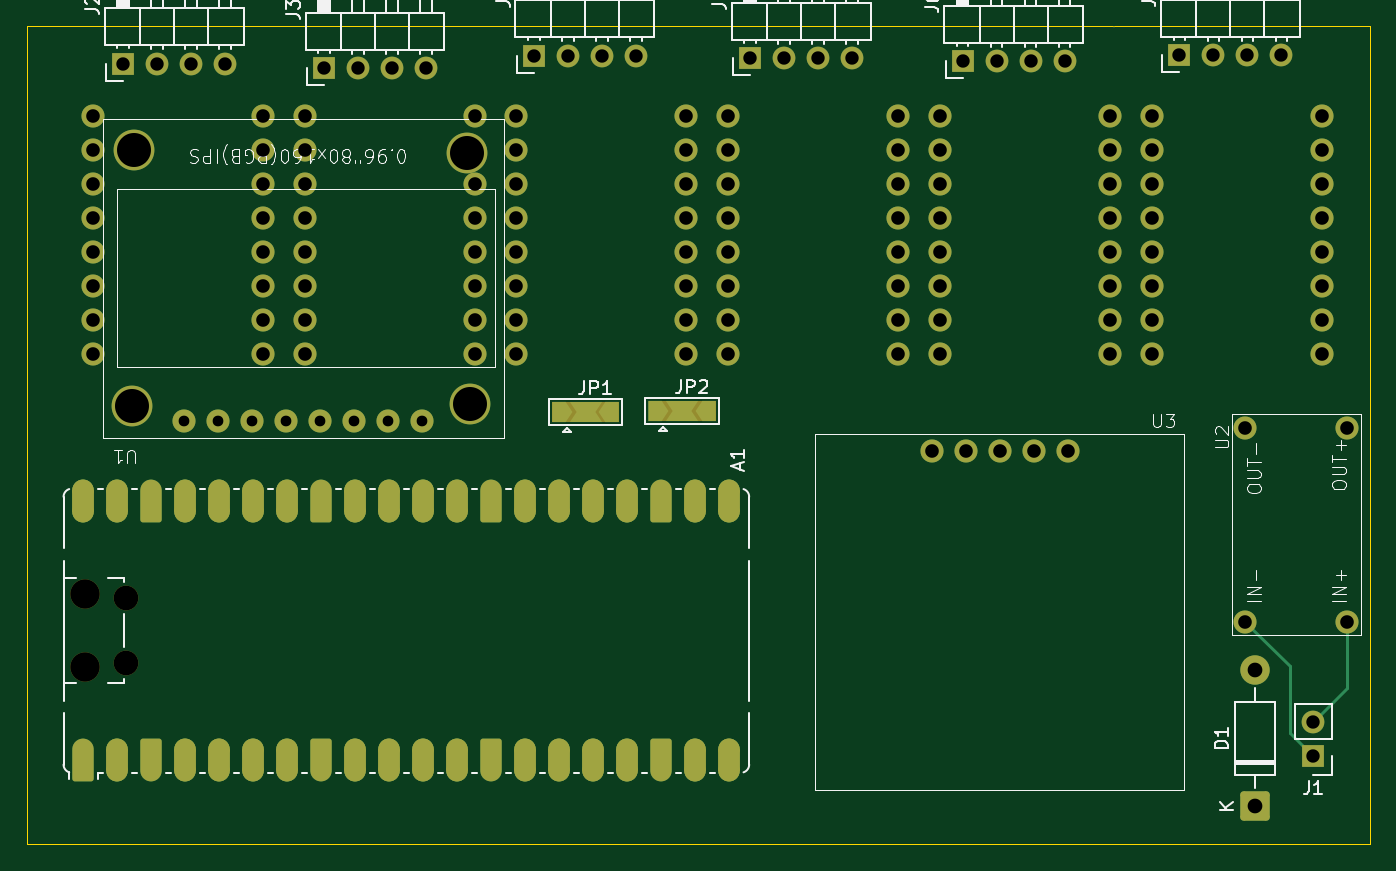
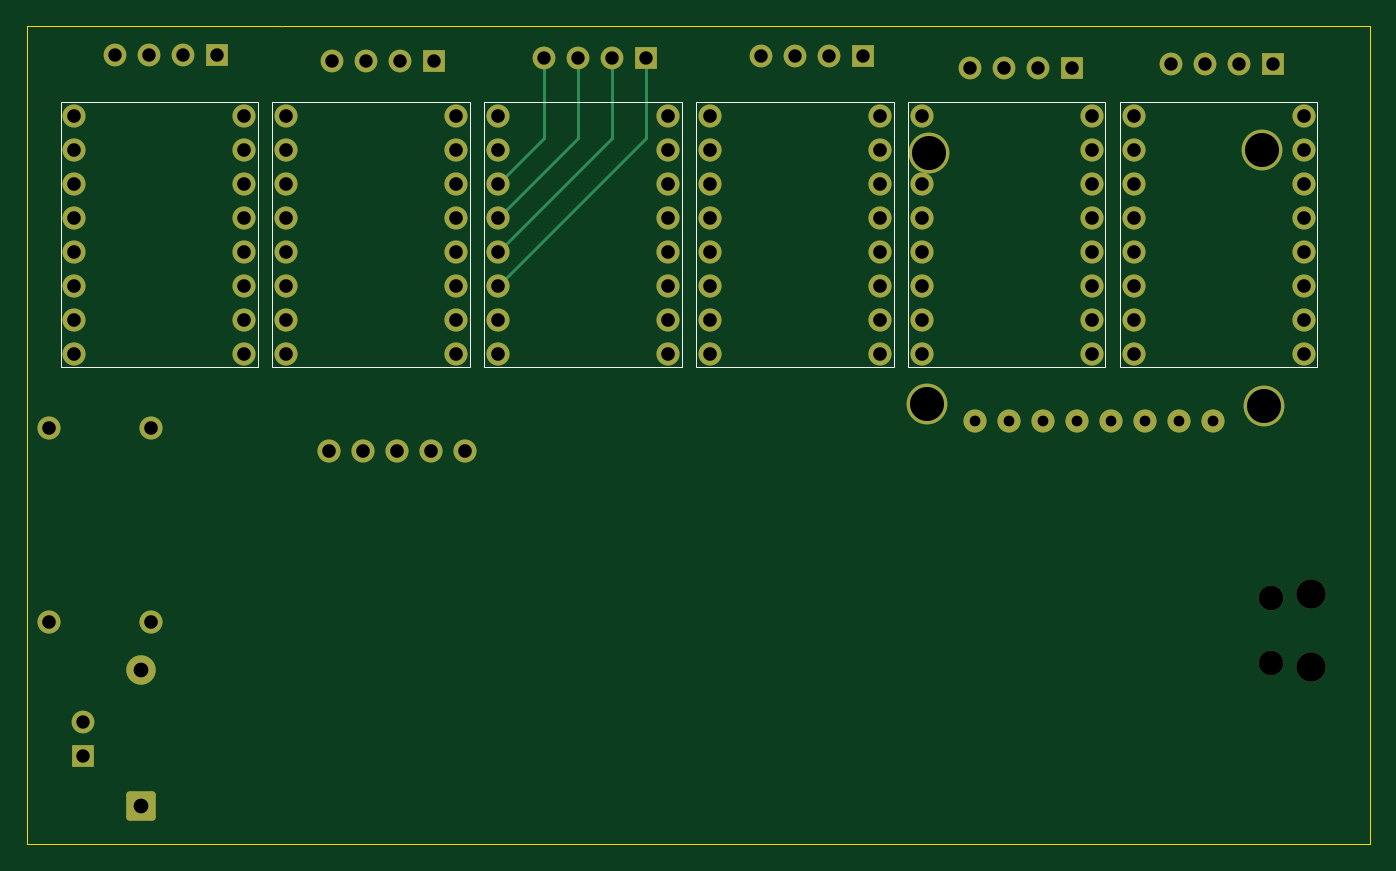
Circuit board: 13 layer files. Board 100.3 x 61.1 mm.
- bottom_copper: StepperClock-B_Cu.gbr (10787 bytes)
- bottom_mask: StepperClock-B_Mask.gbr (5419 bytes)
- paste: StepperClock-B_Paste.gbr (455 bytes)
- bottom_silk: StepperClock-B_Silkscreen.gbr (1299 bytes)
- outline: StepperClock-Edge_Cuts.gbr (609 bytes)
- top_copper: StepperClock-F_Cu.gbr (16006 bytes)
- top_mask: StepperClock-F_Mask.gbr (8855 bytes)
- paste: StepperClock-F_Paste.gbr (1519 bytes)
- top_silk: StepperClock-F_Silkscreen.gbr (43026 bytes)
- inner_copper: StepperClock-In1_Cu.gbr (7953 bytes)
- inner_copper: StepperClock-In2_Cu.gbr (7953 bytes)
- drill: StepperClock-NPTH.drl (458 bytes)
- drill: StepperClock-PTH.drl (2755 bytes)

=== bottom_copper: StepperClock-B_Cu.gbr (10787 bytes, source omitted) ===
=== bottom_mask: StepperClock-B_Mask.gbr ===
%TF.GenerationSoftware,KiCad,Pcbnew,9.0.7*%
%TF.CreationDate,2026-02-26T22:39:56-05:00*%
%TF.ProjectId,StepperClock,53746570-7065-4724-936c-6f636b2e6b69,rev?*%
%TF.SameCoordinates,Original*%
%TF.FileFunction,Soldermask,Bot*%
%TF.FilePolarity,Negative*%
%FSLAX46Y46*%
G04 Gerber Fmt 4.6, Leading zero omitted, Abs format (unit mm)*
G04 Created by KiCad (PCBNEW 9.0.7) date 2026-02-26 22:39:56*
%MOMM*%
%LPD*%
G01*
G04 APERTURE LIST*
G04 Aperture macros list*
%AMRoundRect*
0 Rectangle with rounded corners*
0 $1 Rounding radius*
0 $2 $3 $4 $5 $6 $7 $8 $9 X,Y pos of 4 corners*
0 Add a 4 corners polygon primitive as box body*
4,1,4,$2,$3,$4,$5,$6,$7,$8,$9,$2,$3,0*
0 Add four circle primitives for the rounded corners*
1,1,$1+$1,$2,$3*
1,1,$1+$1,$4,$5*
1,1,$1+$1,$6,$7*
1,1,$1+$1,$8,$9*
0 Add four rect primitives between the rounded corners*
20,1,$1+$1,$2,$3,$4,$5,0*
20,1,$1+$1,$4,$5,$6,$7,0*
20,1,$1+$1,$6,$7,$8,$9,0*
20,1,$1+$1,$8,$9,$2,$3,0*%
G04 Aperture macros list end*
%ADD10C,1.727200*%
%ADD11C,3.048000*%
%ADD12RoundRect,0.249999X0.850001X-0.850001X0.850001X0.850001X-0.850001X0.850001X-0.850001X-0.850001X0*%
%ADD13C,2.200000*%
%ADD14R,1.700000X1.700000*%
%ADD15C,1.700000*%
%ADD16C,1.850000*%
%ADD17C,0.068000*%
G04 APERTURE END LIST*
D10*
%TO.C,U1*%
X119507000Y-76530200D03*
X116967000Y-76530200D03*
X114427000Y-76530200D03*
X111887000Y-76530200D03*
X109347000Y-76530200D03*
X106807000Y-76530200D03*
X104267000Y-76530200D03*
X101727000Y-76530200D03*
D11*
X123113800Y-75260200D03*
X122910600Y-56515000D03*
X98018600Y-56261000D03*
X97891600Y-75361800D03*
%TD*%
D12*
%TO.C,D1*%
X181762400Y-105308400D03*
D13*
X181762400Y-95148400D03*
%TD*%
D14*
%TO.C,J6*%
X159918400Y-49647800D03*
D15*
X162458400Y-49647800D03*
X164998400Y-49647800D03*
X167538400Y-49647800D03*
%TD*%
D14*
%TO.C,J3*%
X112217200Y-50165000D03*
D15*
X114757200Y-50165000D03*
X117297200Y-50165000D03*
X119837200Y-50165000D03*
%TD*%
D13*
%TO.C,A1*%
X94369400Y-94907800D03*
D16*
X97399400Y-94607800D03*
X97399400Y-89757800D03*
D13*
X94369400Y-89457800D03*
%TD*%
D14*
%TO.C,J5*%
X144043400Y-49419200D03*
D15*
X146583400Y-49419200D03*
X149123400Y-49419200D03*
X151663400Y-49419200D03*
%TD*%
D14*
%TO.C,J2*%
X97205800Y-49809400D03*
D15*
X99745800Y-49809400D03*
X102285800Y-49809400D03*
X104825800Y-49809400D03*
%TD*%
D14*
%TO.C,J1*%
X186105800Y-101574600D03*
D15*
X186105800Y-99034600D03*
%TD*%
D14*
%TO.C,J7*%
X176123600Y-49190600D03*
D15*
X178663600Y-49190600D03*
X181203600Y-49190600D03*
X183743600Y-49190600D03*
%TD*%
D10*
%TO.C,U3*%
X157607000Y-78740000D03*
D17*
X171227000Y-47060000D03*
D10*
X160147000Y-78740000D03*
X162687000Y-78740000D03*
X165227000Y-78740000D03*
X167767000Y-78740000D03*
%TD*%
%TO.C,U2*%
X181051200Y-91516200D03*
X188671200Y-91516200D03*
X188671200Y-77038200D03*
X181051200Y-77038200D03*
%TD*%
D14*
%TO.C,J4*%
X127889000Y-49225200D03*
D15*
X130429000Y-49225200D03*
X132969000Y-49225200D03*
X135509000Y-49225200D03*
%TD*%
D10*
%TO.C,U5*%
X110761600Y-71501000D03*
X110761600Y-68961000D03*
X110761600Y-66421000D03*
X110761600Y-63881000D03*
X110761600Y-61341000D03*
X110761600Y-58801000D03*
X110761600Y-56261000D03*
X110761600Y-53721000D03*
X123461600Y-53721000D03*
X123461600Y-56261000D03*
X123461600Y-58801000D03*
X123461600Y-61341000D03*
X123461600Y-63881000D03*
X123461600Y-66421000D03*
X123461600Y-68961000D03*
X123461600Y-71501000D03*
%TD*%
%TO.C,U4*%
X94929600Y-71501000D03*
X94929600Y-68961000D03*
X94929600Y-66421000D03*
X94929600Y-63881000D03*
X94929600Y-61341000D03*
X94929600Y-58801000D03*
X94929600Y-56261000D03*
X94929600Y-53721000D03*
X107629600Y-53721000D03*
X107629600Y-56261000D03*
X107629600Y-58801000D03*
X107629600Y-61341000D03*
X107629600Y-63881000D03*
X107629600Y-66421000D03*
X107629600Y-68961000D03*
X107629600Y-71501000D03*
%TD*%
%TO.C,U9*%
X174089600Y-71501000D03*
X174089600Y-68961000D03*
X174089600Y-66421000D03*
X174089600Y-63881000D03*
X174089600Y-61341000D03*
X174089600Y-58801000D03*
X174089600Y-56261000D03*
X174089600Y-53721000D03*
X186789600Y-53721000D03*
X186789600Y-56261000D03*
X186789600Y-58801000D03*
X186789600Y-61341000D03*
X186789600Y-63881000D03*
X186789600Y-66421000D03*
X186789600Y-68961000D03*
X186789600Y-71501000D03*
%TD*%
%TO.C,U7*%
X142425600Y-71501000D03*
X142425600Y-68961000D03*
X142425600Y-66421000D03*
X142425600Y-63881000D03*
X142425600Y-61341000D03*
X142425600Y-58801000D03*
X142425600Y-56261000D03*
X142425600Y-53721000D03*
X155125600Y-53721000D03*
X155125600Y-56261000D03*
X155125600Y-58801000D03*
X155125600Y-61341000D03*
X155125600Y-63881000D03*
X155125600Y-66421000D03*
X155125600Y-68961000D03*
X155125600Y-71501000D03*
%TD*%
%TO.C,U8*%
X158257600Y-71501000D03*
X158257600Y-68961000D03*
X158257600Y-66421000D03*
X158257600Y-63881000D03*
X158257600Y-61341000D03*
X158257600Y-58801000D03*
X158257600Y-56261000D03*
X158257600Y-53721000D03*
X170957600Y-53721000D03*
X170957600Y-56261000D03*
X170957600Y-58801000D03*
X170957600Y-61341000D03*
X170957600Y-63881000D03*
X170957600Y-66421000D03*
X170957600Y-68961000D03*
X170957600Y-71501000D03*
%TD*%
%TO.C,U6*%
X126593600Y-71501000D03*
X126593600Y-68961000D03*
X126593600Y-66421000D03*
X126593600Y-63881000D03*
X126593600Y-61341000D03*
X126593600Y-58801000D03*
X126593600Y-56261000D03*
X126593600Y-53721000D03*
X139293600Y-53721000D03*
X139293600Y-56261000D03*
X139293600Y-58801000D03*
X139293600Y-61341000D03*
X139293600Y-63881000D03*
X139293600Y-66421000D03*
X139293600Y-68961000D03*
X139293600Y-71501000D03*
%TD*%
M02*

=== paste: StepperClock-B_Paste.gbr ===
%TF.GenerationSoftware,KiCad,Pcbnew,9.0.7*%
%TF.CreationDate,2026-02-26T22:39:56-05:00*%
%TF.ProjectId,StepperClock,53746570-7065-4724-936c-6f636b2e6b69,rev?*%
%TF.SameCoordinates,Original*%
%TF.FileFunction,Paste,Bot*%
%TF.FilePolarity,Positive*%
%FSLAX46Y46*%
G04 Gerber Fmt 4.6, Leading zero omitted, Abs format (unit mm)*
G04 Created by KiCad (PCBNEW 9.0.7) date 2026-02-26 22:39:56*
%MOMM*%
%LPD*%
G01*
G04 APERTURE LIST*
G04 APERTURE END LIST*
M02*

=== bottom_silk: StepperClock-B_Silkscreen.gbr ===
%TF.GenerationSoftware,KiCad,Pcbnew,9.0.7*%
%TF.CreationDate,2026-02-26T22:39:56-05:00*%
%TF.ProjectId,StepperClock,53746570-7065-4724-936c-6f636b2e6b69,rev?*%
%TF.SameCoordinates,Original*%
%TF.FileFunction,Legend,Bot*%
%TF.FilePolarity,Positive*%
%FSLAX46Y46*%
G04 Gerber Fmt 4.6, Leading zero omitted, Abs format (unit mm)*
G04 Created by KiCad (PCBNEW 9.0.7) date 2026-02-26 22:39:56*
%MOMM*%
%LPD*%
G01*
G04 APERTURE LIST*
%ADD10C,0.100000*%
G04 APERTURE END LIST*
%TO.C,U5*%
D10*
X109745600Y-72517000D02*
X124477600Y-72517000D01*
X124477600Y-52705000D01*
X109745600Y-52705000D01*
X109745600Y-72517000D01*
%TO.C,U4*%
X93913600Y-72517000D02*
X108645600Y-72517000D01*
X108645600Y-52705000D01*
X93913600Y-52705000D01*
X93913600Y-72517000D01*
%TO.C,U9*%
X173073600Y-72517000D02*
X187805600Y-72517000D01*
X187805600Y-52705000D01*
X173073600Y-52705000D01*
X173073600Y-72517000D01*
%TO.C,U7*%
X141409600Y-72517000D02*
X156141600Y-72517000D01*
X156141600Y-52705000D01*
X141409600Y-52705000D01*
X141409600Y-72517000D01*
%TO.C,U8*%
X157241600Y-72517000D02*
X171973600Y-72517000D01*
X171973600Y-52705000D01*
X157241600Y-52705000D01*
X157241600Y-72517000D01*
%TO.C,U6*%
X125577600Y-72517000D02*
X140309600Y-72517000D01*
X140309600Y-52705000D01*
X125577600Y-52705000D01*
X125577600Y-72517000D01*
%TD*%
M02*

=== outline: StepperClock-Edge_Cuts.gbr ===
%TF.GenerationSoftware,KiCad,Pcbnew,9.0.7*%
%TF.CreationDate,2026-02-26T22:39:56-05:00*%
%TF.ProjectId,StepperClock,53746570-7065-4724-936c-6f636b2e6b69,rev?*%
%TF.SameCoordinates,Original*%
%TF.FileFunction,Profile,NP*%
%FSLAX46Y46*%
G04 Gerber Fmt 4.6, Leading zero omitted, Abs format (unit mm)*
G04 Created by KiCad (PCBNEW 9.0.7) date 2026-02-26 22:39:56*
%MOMM*%
%LPD*%
G01*
G04 APERTURE LIST*
%TA.AperFunction,Profile*%
%ADD10C,0.050000*%
%TD*%
G04 APERTURE END LIST*
D10*
X90017600Y-46990000D02*
X190322200Y-46990000D01*
X190322200Y-108127800D01*
X90017600Y-108127800D01*
X90017600Y-46990000D01*
M02*

=== top_copper: StepperClock-F_Cu.gbr (16006 bytes, source omitted) ===
=== top_mask: StepperClock-F_Mask.gbr (8855 bytes, source omitted) ===
=== paste: StepperClock-F_Paste.gbr ===
%TF.GenerationSoftware,KiCad,Pcbnew,9.0.7*%
%TF.CreationDate,2026-02-26T22:39:56-05:00*%
%TF.ProjectId,StepperClock,53746570-7065-4724-936c-6f636b2e6b69,rev?*%
%TF.SameCoordinates,Original*%
%TF.FileFunction,Paste,Top*%
%TF.FilePolarity,Positive*%
%FSLAX46Y46*%
G04 Gerber Fmt 4.6, Leading zero omitted, Abs format (unit mm)*
G04 Created by KiCad (PCBNEW 9.0.7) date 2026-02-26 22:39:56*
%MOMM*%
%LPD*%
G01*
G04 APERTURE LIST*
%ADD10R,2.200000X3.800000*%
G04 APERTURE END LIST*
D10*
%TO.C,A1*%
X94239400Y-101872800D03*
X96779400Y-101872800D03*
X99319400Y-101872800D03*
X101859400Y-101872800D03*
X104399400Y-101872800D03*
X106939400Y-101872800D03*
X109479400Y-101872800D03*
X112019400Y-101872800D03*
X114559400Y-101872800D03*
X117099400Y-101872800D03*
X119639400Y-101872800D03*
X122179400Y-101872800D03*
X124719400Y-101872800D03*
X127259400Y-101872800D03*
X129799400Y-101872800D03*
X132339400Y-101872800D03*
X134879400Y-101872800D03*
X137419400Y-101872800D03*
X139959400Y-101872800D03*
X142499400Y-101872800D03*
X94239400Y-82492800D03*
X96779400Y-82492800D03*
X99319400Y-82492800D03*
X101859400Y-82492800D03*
X104399400Y-82492800D03*
X106939400Y-82492800D03*
X109479400Y-82492800D03*
X112019400Y-82492800D03*
X114559400Y-82492800D03*
X117099400Y-82492800D03*
X119639400Y-82492800D03*
X122179400Y-82492800D03*
X124719400Y-82492800D03*
X127259400Y-82492800D03*
X129799400Y-82492800D03*
X132339400Y-82492800D03*
X134879400Y-82492800D03*
X137419400Y-82492800D03*
X139959400Y-82492800D03*
X142499400Y-82492800D03*
%TD*%
M02*

=== top_silk: StepperClock-F_Silkscreen.gbr (43026 bytes, source omitted) ===
=== inner_copper: StepperClock-In1_Cu.gbr (7953 bytes, source omitted) ===
=== inner_copper: StepperClock-In2_Cu.gbr (7953 bytes, source omitted) ===
=== drill: StepperClock-NPTH.drl ===
M48
; DRILL file {KiCad 9.0.7} date 2026-02-26T22:40:01-0500
; FORMAT={-:-/ absolute / inch / decimal}
; #@! TF.CreationDate,2026-02-26T22:40:01-05:00
; #@! TF.GenerationSoftware,Kicad,Pcbnew,9.0.7
; #@! TF.FileFunction,NonPlated,1,4,NPTH
FMAT,2
INCH
; #@! TA.AperFunction,NonPlated,NPTH,ComponentDrill
T1C0.0728
; #@! TA.AperFunction,NonPlated,NPTH,ComponentDrill
T2C0.0866
%
G90
G05
T1
X3.8346Y-3.5338
X3.8346Y-3.7247
T2
X3.7153Y-3.522
X3.7153Y-3.7365
M30

=== drill: StepperClock-PTH.drl ===
M48
; DRILL file {KiCad 9.0.7} date 2026-02-26T22:40:01-0500
; FORMAT={-:-/ absolute / inch / decimal}
; #@! TF.CreationDate,2026-02-26T22:40:01-05:00
; #@! TF.GenerationSoftware,Kicad,Pcbnew,9.0.7
; #@! TF.FileFunction,Plated,1,4,PTH
FMAT,2
INCH
; #@! TA.AperFunction,Plated,PTH,ComponentDrill
T1C0.0016
; #@! TA.AperFunction,Plated,PTH,ComponentDrill
T2C0.0315
; #@! TA.AperFunction,Plated,PTH,ComponentDrill
T3C0.0394
; #@! TA.AperFunction,Plated,PTH,ComponentDrill
T4C0.0400
; #@! TA.AperFunction,Plated,PTH,ComponentDrill
T5C0.0433
; #@! TA.AperFunction,Plated,PTH,ComponentDrill
T6C0.1000
%
G90
G05
T1
X6.7412Y-1.8528
T2
X4.005Y-3.013
X4.105Y-3.013
X4.205Y-3.013
X4.305Y-3.013
X4.405Y-3.013
X4.505Y-3.013
X4.605Y-3.013
X4.705Y-3.013
T3
X3.827Y-1.961
X3.927Y-1.961
X4.027Y-1.961
X4.127Y-1.961
X4.418Y-1.975
X4.518Y-1.975
X4.618Y-1.975
X4.718Y-1.975
X5.035Y-1.938
X5.135Y-1.938
X5.235Y-1.938
X5.335Y-1.938
X5.671Y-1.9456
X5.771Y-1.9456
X5.871Y-1.9456
X5.971Y-1.9456
X6.296Y-1.9546
X6.396Y-1.9546
X6.496Y-1.9546
X6.596Y-1.9546
X6.934Y-1.9366
X7.034Y-1.9366
X7.134Y-1.9366
X7.234Y-1.9366
X7.327Y-3.899
X7.327Y-3.999
T4
X3.7374Y-2.115
X3.7374Y-2.215
X3.7374Y-2.315
X3.7374Y-2.415
X3.7374Y-2.515
X3.7374Y-2.615
X3.7374Y-2.715
X3.7374Y-2.815
X4.2374Y-2.115
X4.2374Y-2.215
X4.2374Y-2.315
X4.2374Y-2.415
X4.2374Y-2.515
X4.2374Y-2.615
X4.2374Y-2.715
X4.2374Y-2.815
X4.3607Y-2.115
X4.3607Y-2.215
X4.3607Y-2.315
X4.3607Y-2.415
X4.3607Y-2.515
X4.3607Y-2.615
X4.3607Y-2.715
X4.3607Y-2.815
X4.8607Y-2.115
X4.8607Y-2.215
X4.8607Y-2.315
X4.8607Y-2.415
X4.8607Y-2.515
X4.8607Y-2.615
X4.8607Y-2.715
X4.8607Y-2.815
X4.984Y-2.115
X4.984Y-2.215
X4.984Y-2.315
X4.984Y-2.415
X4.984Y-2.515
X4.984Y-2.615
X4.984Y-2.715
X4.984Y-2.815
X5.484Y-2.115
X5.484Y-2.215
X5.484Y-2.315
X5.484Y-2.415
X5.484Y-2.515
X5.484Y-2.615
X5.484Y-2.715
X5.484Y-2.815
X5.6073Y-2.115
X5.6073Y-2.215
X5.6073Y-2.315
X5.6073Y-2.415
X5.6073Y-2.515
X5.6073Y-2.615
X5.6073Y-2.715
X5.6073Y-2.815
X6.1073Y-2.115
X6.1073Y-2.215
X6.1073Y-2.315
X6.1073Y-2.415
X6.1073Y-2.515
X6.1073Y-2.615
X6.1073Y-2.715
X6.1073Y-2.815
X6.205Y-3.1
X6.2306Y-2.115
X6.2306Y-2.215
X6.2306Y-2.315
X6.2306Y-2.415
X6.2306Y-2.515
X6.2306Y-2.615
X6.2306Y-2.715
X6.2306Y-2.815
X6.305Y-3.1
X6.405Y-3.1
X6.505Y-3.1
X6.605Y-3.1
X6.7306Y-2.115
X6.7306Y-2.215
X6.7306Y-2.315
X6.7306Y-2.415
X6.7306Y-2.515
X6.7306Y-2.615
X6.7306Y-2.715
X6.7306Y-2.815
X6.8539Y-2.115
X6.8539Y-2.215
X6.8539Y-2.315
X6.8539Y-2.415
X6.8539Y-2.515
X6.8539Y-2.615
X6.8539Y-2.715
X6.8539Y-2.815
X7.128Y-3.033
X7.128Y-3.603
X7.3539Y-2.115
X7.3539Y-2.215
X7.3539Y-2.315
X7.3539Y-2.415
X7.3539Y-2.515
X7.3539Y-2.615
X7.3539Y-2.715
X7.3539Y-2.815
X7.428Y-3.033
X7.428Y-3.603
T5
X7.156Y-3.746
X7.156Y-4.146
T6
X3.854Y-2.967
X3.859Y-2.215
X4.839Y-2.225
X4.847Y-2.963
M30
